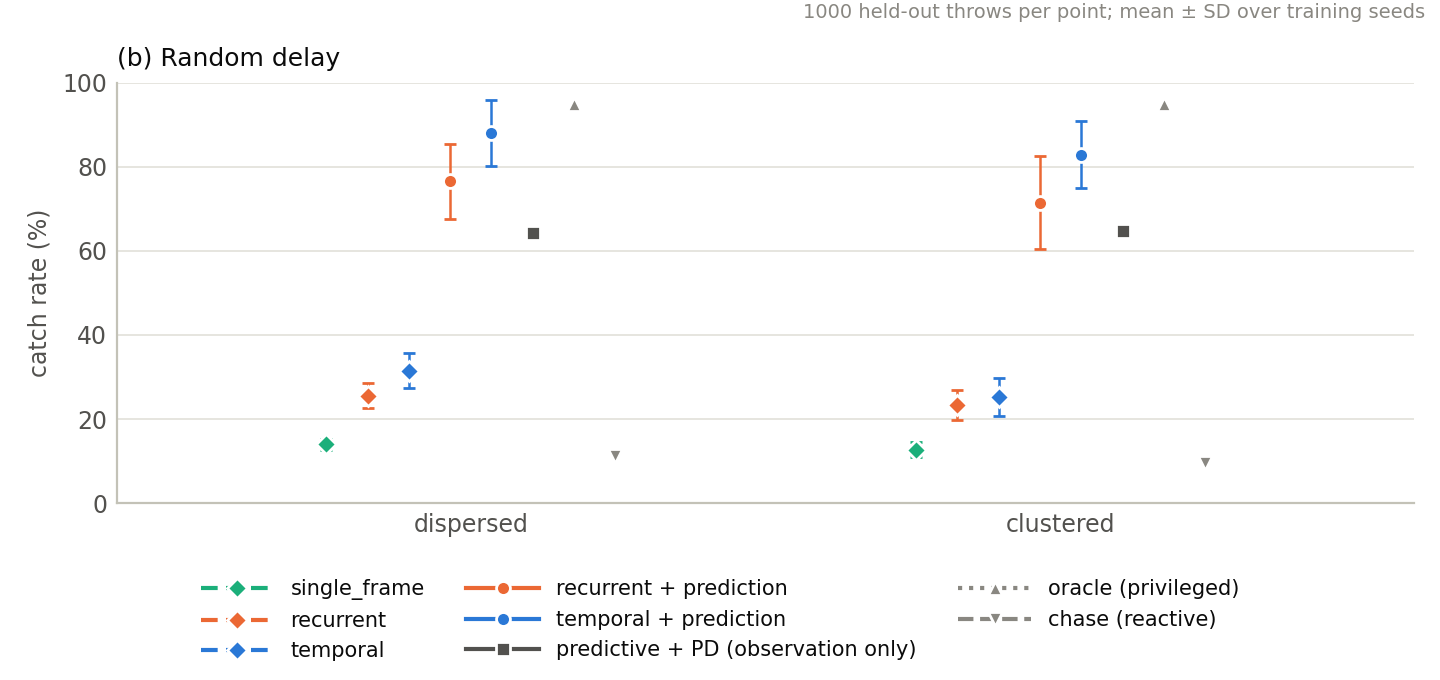

The table this chart was drawn from, first rows:
controller, seed, delay, success_rate, mean_return, mean_miss_distance, mean_obs_age, max_obs_age, mean_capture_interval, discard_fraction, seconds
single_frame, 0, dispersed, 0.154, -0.1327, 0.4829, 0.07912, 0.1167, 0.05317, 0.3233, 40.8
single_frame, 0, clustered, 0.147, -0.1582, 0.4991, 0.08997, 0.1833, 0.05113, 0.3064, 38.5
single_frame, 1, dispersed, 0.132, -0.1946, 0.5214, 0.07912, 0.1167, 0.05317, 0.3233, 40.7
single_frame, 1, clustered, 0.115, -0.2534, 0.5585, 0.08997, 0.1833, 0.05113, 0.3064, 42.1
single_frame, 2, dispersed, 0.133, -0.1607, 0.494, 0.07912, 0.1167, 0.05317, 0.3233, 45.7
single_frame, 2, clustered, 0.12, -0.2079, 0.5249, 0.08997, 0.1833, 0.05113, 0.3064, 40.4
recurrent, 0, dispersed, 0.27, 0.1065, 0.3819, 0.07912, 0.1167, 0.05317, 0.3233, 47.2
recurrent, 0, clustered, 0.241, 0.03017, 0.4212, 0.08997, 0.1833, 0.05113, 0.3064, 46.6
recurrent, 1, dispersed, 0.275, 0.1091, 0.3718, 0.07912, 0.1167, 0.05317, 0.3233, 47.6
recurrent, 1, clustered, 0.265, 0.06926, 0.3951, 0.08997, 0.1833, 0.05113, 0.3064, 47.0
recurrent, 2, dispersed, 0.221, -0.0174, 0.4341, 0.07912, 0.1167, 0.05317, 0.3233, 47.1
recurrent, 2, clustered, 0.195, -0.07335, 0.4591, 0.08997, 0.1833, 0.05113, 0.3064, 46.6
temporal, 0, dispersed, 0.327, 0.2, 0.344, 0.07912, 0.1167, 0.05317, 0.3233, 46.6
temporal, 0, clustered, 0.252, 0.07131, 0.3839, 0.08997, 0.1833, 0.05113, 0.3064, 47.1
temporal, 1, dispersed, 0.35, 0.2415, 0.3336, 0.07912, 0.1167, 0.05317, 0.3233, 46.2
temporal, 1, clustered, 0.299, 0.1298, 0.3779, 0.08997, 0.1833, 0.05113, 0.3064, 46.0
temporal, 2, dispersed, 0.269, 0.1063, 0.3704, 0.07912, 0.1167, 0.05317, 0.3233, 46.9
temporal, 2, clustered, 0.209, -0.01148, 0.4163, 0.08997, 0.1833, 0.05113, 0.3064, 53.5
recurrent + prediction, 0, dispersed, 0.857, 1.034, 0.1411, 0.07912, 0.1167, 0.05317, 0.3233, 54.3
recurrent + prediction, 0, clustered, 0.782, 0.9208, 0.1638, 0.08997, 0.1833, 0.05113, 0.3064, 47.1
recurrent + prediction, 1, dispersed, 0.819, 0.9662, 0.1549, 0.07912, 0.1167, 0.05317, 0.3233, 47.2
recurrent + prediction, 1, clustered, 0.793, 0.9195, 0.1685, 0.08997, 0.1833, 0.05113, 0.3064, 46.8
recurrent + prediction, 2, dispersed, 0.74, 0.8414, 0.1818, 0.07912, 0.1167, 0.05317, 0.3233, 46.7
recurrent + prediction, 2, clustered, 0.727, 0.8223, 0.1873, 0.08997, 0.1833, 0.05113, 0.3064, 47.3
recurrent + prediction, 3, dispersed, 0.628, 0.6697, 0.2258, 0.07912, 0.1167, 0.05317, 0.3233, 48.1
recurrent + prediction, 3, clustered, 0.523, 0.495, 0.274, 0.08997, 0.1833, 0.05113, 0.3064, 47.4
recurrent + prediction, 4, dispersed, 0.78, 0.9092, 0.1656, 0.07912, 0.1167, 0.05317, 0.3233, 46.8
recurrent + prediction, 4, clustered, 0.749, 0.8625, 0.1772, 0.08997, 0.1833, 0.05113, 0.3064, 46.7
temporal + prediction, 0, dispersed, 0.743, 0.8287, 0.1866, 0.07912, 0.1167, 0.05317, 0.3233, 47.0
temporal + prediction, 0, clustered, 0.695, 0.7639, 0.1986, 0.08997, 0.1833, 0.05113, 0.3064, 47.1
temporal + prediction, 1, dispersed, 0.932, 1.175, 0.1078, 0.07912, 0.1167, 0.05317, 0.3233, 46.4
temporal + prediction, 1, clustered, 0.885, 1.088, 0.1282, 0.08997, 0.1833, 0.05113, 0.3064, 46.6
temporal + prediction, 2, dispersed, 0.931, 1.168, 0.1073, 0.07912, 0.1167, 0.05317, 0.3233, 46.2
temporal + prediction, 2, clustered, 0.892, 1.092, 0.1251, 0.08997, 0.1833, 0.05113, 0.3064, 47.2
temporal + prediction, 3, dispersed, 0.896, 1.097, 0.1272, 0.07912, 0.1167, 0.05317, 0.3233, 46.7
temporal + prediction, 3, clustered, 0.839, 0.9979, 0.1487, 0.08997, 0.1833, 0.05113, 0.3064, 46.6
temporal + prediction, 4, dispersed, 0.895, 1.097, 0.1256, 0.07912, 0.1167, 0.05317, 0.3233, 46.6
temporal + prediction, 4, clustered, 0.832, 0.9874, 0.151, 0.08997, 0.1833, 0.05113, 0.3064, 47.0
stationary, , dispersed, 0.053, -0.4142, 0.702, 0.07912, 0.1167, 0.05317, 0.3233, 6.9
stationary, , clustered, 0.053, -0.4142, 0.702, 0.08997, 0.1833, 0.05113, 0.3064, 4.9
chase, , dispersed, 0.113, -0.2458, 0.5337, 0.07912, 0.1167, 0.05317, 0.3233, 9.3
chase, , clustered, 0.095, -0.3093, 0.5765, 0.08997, 0.1833, 0.05113, 0.3064, 7.5
predictive, , dispersed, 0.642, 0.7039, 0.2136, 0.07912, 0.1167, 0.05317, 0.3233, 10.4
predictive, , clustered, 0.646, 0.6961, 0.2218, 0.08997, 0.1833, 0.05113, 0.3064, 10.3
oracle, , dispersed, 0.949, 1.328, 0.03639, 0.07912, 0.1167, 0.05317, 0.3233, 6.1
oracle, , clustered, 0.949, 1.328, 0.03639, 0.08997, 0.1833, 0.05113, 0.3064, 6.8
